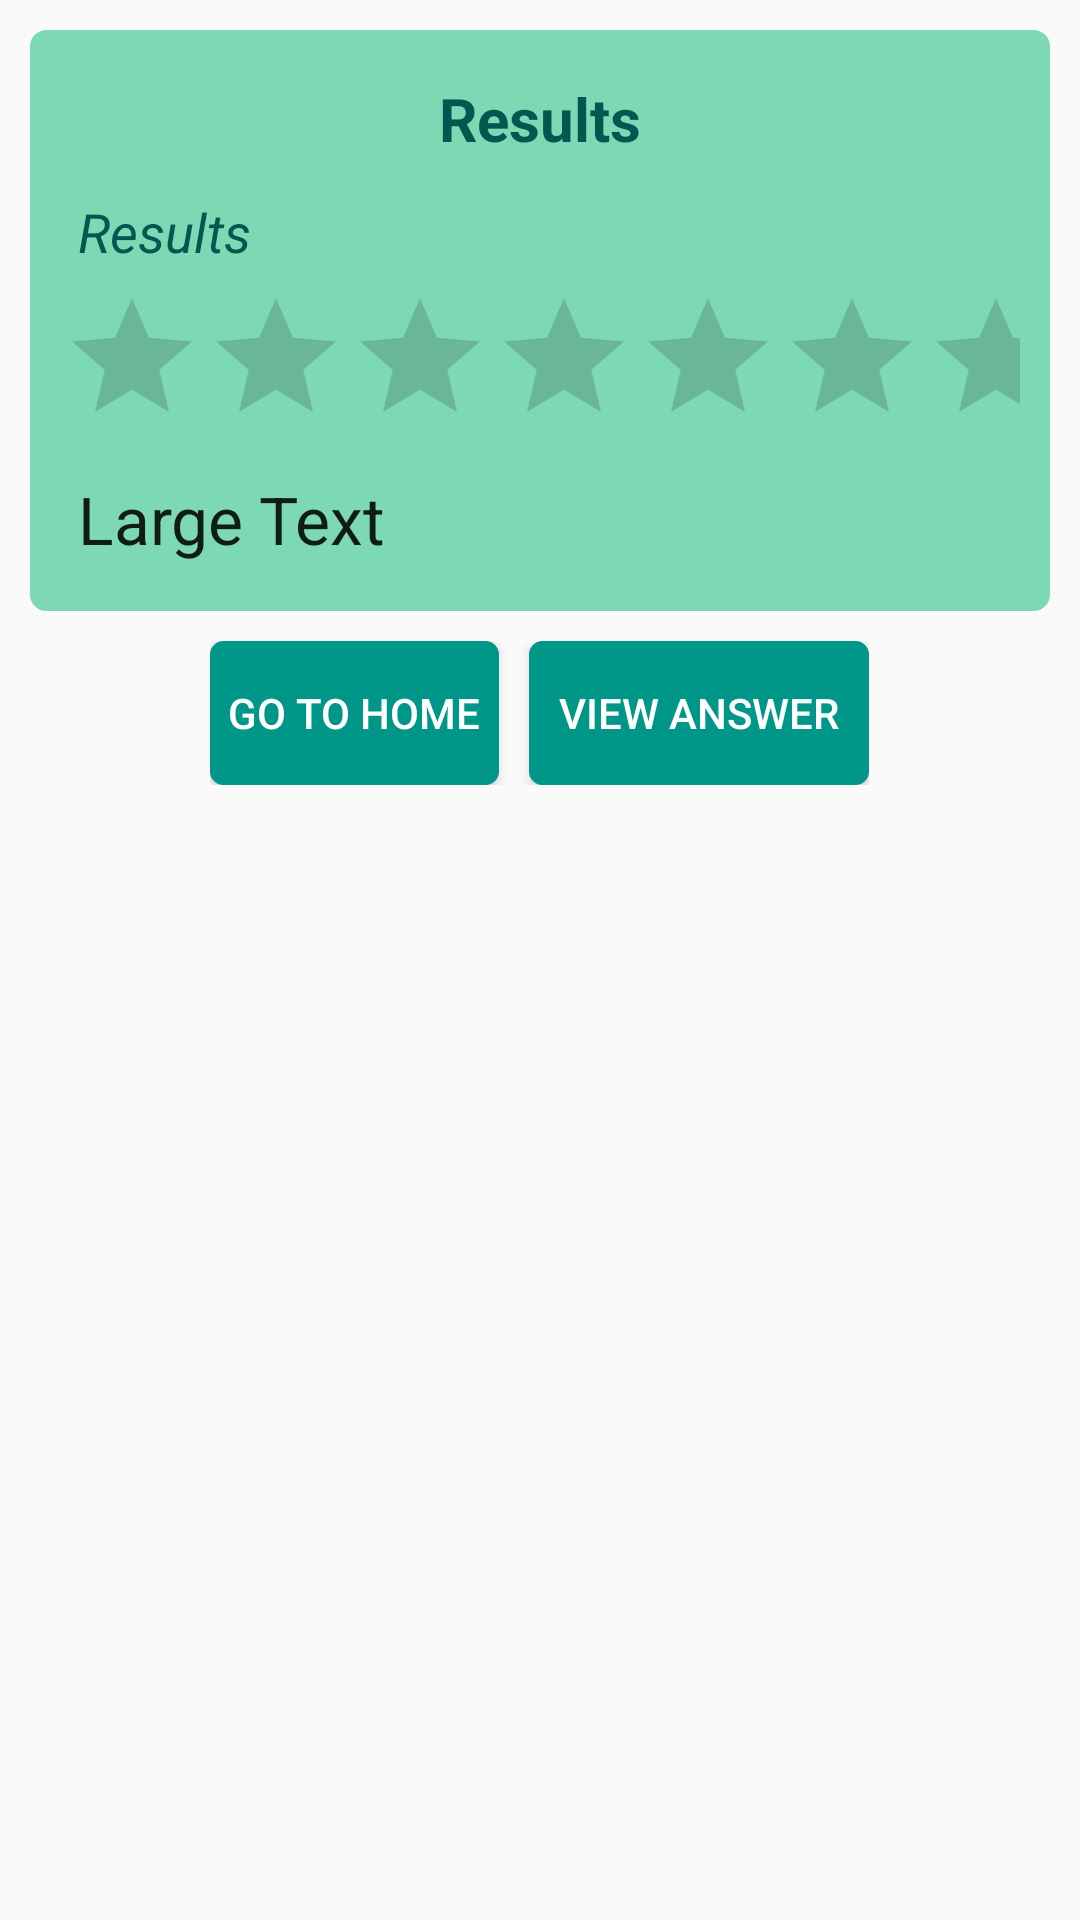

This screen was rendered from an Android layout file. Write that file and the resources it references.
<!-- AndroidManifest.xml: application theme AppTheme -->
<!-- res/layout/activity_result.xml -->
<?xml version="1.0" encoding="utf-8"?>
<RelativeLayout xmlns:android="http://schemas.android.com/apk/res/android"
    xmlns:ads="http://schemas.android.com/apk/res-auto"
    android:layout_width="match_parent"
    android:layout_height="match_parent">
    <RelativeLayout
        android:layout_width="match_parent"
        android:layout_height="wrap_content"
        android:layout_margin="10dp"
        android:padding="10dp"
        android:background="@drawable/box_shape"
        android:id="@+id/relativeLayout">

        <TextView
            android:layout_width="match_parent"
            android:layout_height="wrap_content"
            android:id="@+id/tvHeading"
            android:padding="6dp"
            android:text="@string/str_results"
            android:textSize="20sp"
            android:textStyle="bold"
            android:textAlignment="center"
            android:textColor="#005950"/>

        <TextView
            android:layout_width="match_parent"
            android:layout_height="wrap_content"
            android:id="@+id/tvAnsweredInfo"
            android:layout_below="@+id/tvHeading"
            android:text="@string/str_results"
            android:padding="6dp"
            android:textSize="18sp"
            android:textStyle="italic"
            android:textColor="#005950"/>

        <RatingBar
            android:id="@+id/ratingBar1"
            android:layout_below="@+id/tvAnsweredInfo"
            android:layout_width="match_parent"
            android:layout_height="wrap_content"
            android:layout_centerHorizontal="true"
            android:numStars="7"
            android:stepSize="1.0"
            android:rating="0.0"/>

        <TextView
            android:id="@+id/textResult"
            android:layout_below="@+id/ratingBar1"
            android:layout_width="match_parent"
            android:layout_height="wrap_content"
            android:layout_weight="0.08"
            android:text="Large Text"
            android:padding="6dp"
            android:textAppearance="?android:attr/textAppearanceLarge" />



    </RelativeLayout>

    <RelativeLayout
        android:id="@+id/relativeLayout2"
        android:layout_below="@+id/relativeLayout"
        android:layout_width="wrap_content"
        android:layout_height="wrap_content"
        android:layout_centerHorizontal="true">

        <Button
            android:layout_width="wrap_content"
            android:layout_height="wrap_content"
            android:text="GO TO HOME"
            android:textColor="#ffffff"
            android:paddingLeft="6dp"
            android:paddingRight="6dp"
            android:id="@+id/btnDone"
            android:background="@drawable/bprimarycolor"/>

        <Button
            android:layout_width="wrap_content"
            android:layout_height="wrap_content"
            android:text="@string/str_viewans"
            android:layout_marginLeft="10dp"
            android:id="@+id/btnViewAnswer"
            android:layout_alignBottom="@+id/btnDone"
            android:layout_toRightOf="@+id/btnDone"
            android:layout_toEndOf="@+id/btnDone"
            android:textColor="#ffffff"
            android:background="@drawable/bprimarycolor"/>

    </RelativeLayout>






</RelativeLayout>
<!-- resources referenced by this layout -->
<resources>
  <!-- drawable box_shape (drawable-xxhdpi) -->
  <?xml version="1.0" encoding="utf-8"?>
  <shape xmlns:android="http://schemas.android.com/apk/res/android" >
  
      <stroke
          android:width="1dp"
          android:color="#7dd8b4" />
  
      <padding
          android:top="1dp"
          android:left="1dp"
          android:right="1dp"
          android:bottom="1dp"/>
  
      <solid android:color="#7dd8b4" />
  
      <corners android:radius="5dp" />
  
  </shape>
  <!-- drawable bprimarycolor (drawable) -->
  <?xml version="1.0" encoding="utf-8"?>
  <selector xmlns:android="http://schemas.android.com/apk/res/android">
      <item android:state_pressed="true" >
          <shape>
              <solid android:color="#009688" />
              <stroke
                  android:width="1dp"
                  android:color="#009688" />
              <corners
                  android:radius="3dp" />
              <padding
                  android:left="10dp"
                  android:top="10dp"
                  android:right="10dp"
                  android:bottom="10dp" />
          </shape>
      </item>
      <item>
          <shape>
              <gradient
                  android:startColor="#009688"
                  android:endColor="#009688"
                  android:angle="270" />
              <stroke
                  android:width="1dp"
                  android:color="#009688" />
              <corners
                  android:radius="4dp" />
              <padding
                  android:left="10dp"
                  android:top="10dp"
                  android:right="10dp"
                  android:bottom="10dp" />
          </shape>
      </item>
  </selector>
  <string name="str_results">Results</string>
  <string name="str_viewans">View Answer</string>
  <style name="AppTheme" parent="Theme.AppCompat.Light.NoActionBar">
      
  
      <item name="android:windowDisablePreview">true</item>
      <item name="windowActionBar">false</item>
      <item name="actionMenuTextColor">@android:color/white</item>
      <item name="android:windowNoTitle">true</item>
      <item name="colorPrimary">@color/colorPrimary</item>
      <item name="colorPrimaryDark">@color/colorPrimaryDark</item>
      <item name="colorAccent">@color/colorAccent</item>
  </style>
  <color name="colorPrimary">#009688</color>
  <color name="colorPrimaryDark">#00796B</color>
  <color name="colorAccent">#4DB6AC</color>
</resources>
